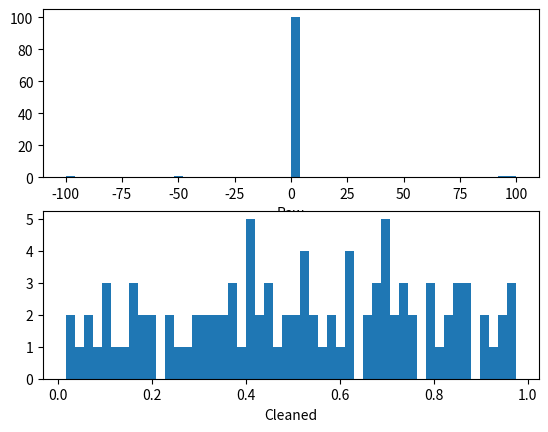

Reproduce this figure in Python. (Note: this script raises an exception after producing the figure.)
import numpy as np
import matplotlib.pyplot as plt

def is_outlier(points, threshold=3.5):
    """
    1、生成0-1之间的随机数据
    2、加入一些异常值
    3、用is_outlier()方法检测异常值
    4、绘制出两个数据集合（X和filtered）的图表，观察它们的区别
    Returns a boolean array with True if points are outliers and False 
    otherwise.
    
    Data points with a modified z-score greater than this 
    # value will be classified as outliers.
    """
    # transform into vector
    if len(points.shape) == 1:
        points = points[:,None]

    # compute median value    
    median = np.median(points, axis=0)
    
    # compute diff sums along the axis
    diff = np.sum((points - median)**2, axis=-1)
    diff = np.sqrt(diff)
    # compute MAD
    med_abs_deviation = np.median(diff)
    
    # compute modified Z-score
    # http://www.itl.nist.gov/div898/handbook/eda/section4/eda43.htm#Iglewicz
    modified_z_score = 0.6745 * diff / med_abs_deviation

    # return a mask for each outlier
    return modified_z_score > threshold

# Random data
x = np.random.random(100)

# histogram buckets
buckets = 50

# Add in a few outliers
x = np.r_[x, -49, 95, 100, -100]

# Keep inlier data points
# Note here that 
# "~" is logical NOT on boolean numpy arrays
filtered = x[~is_outlier(x)]

# plot histograms
plt.figure()

plt.subplot(211)
plt.hist(x, buckets)
plt.xlabel('Raw')

plt.subplot(212)
plt.hist(filtered, buckets)
plt.xlabel('Cleaned')
plt.savefig('./img/clean-mad.jpg')
plt.show()

